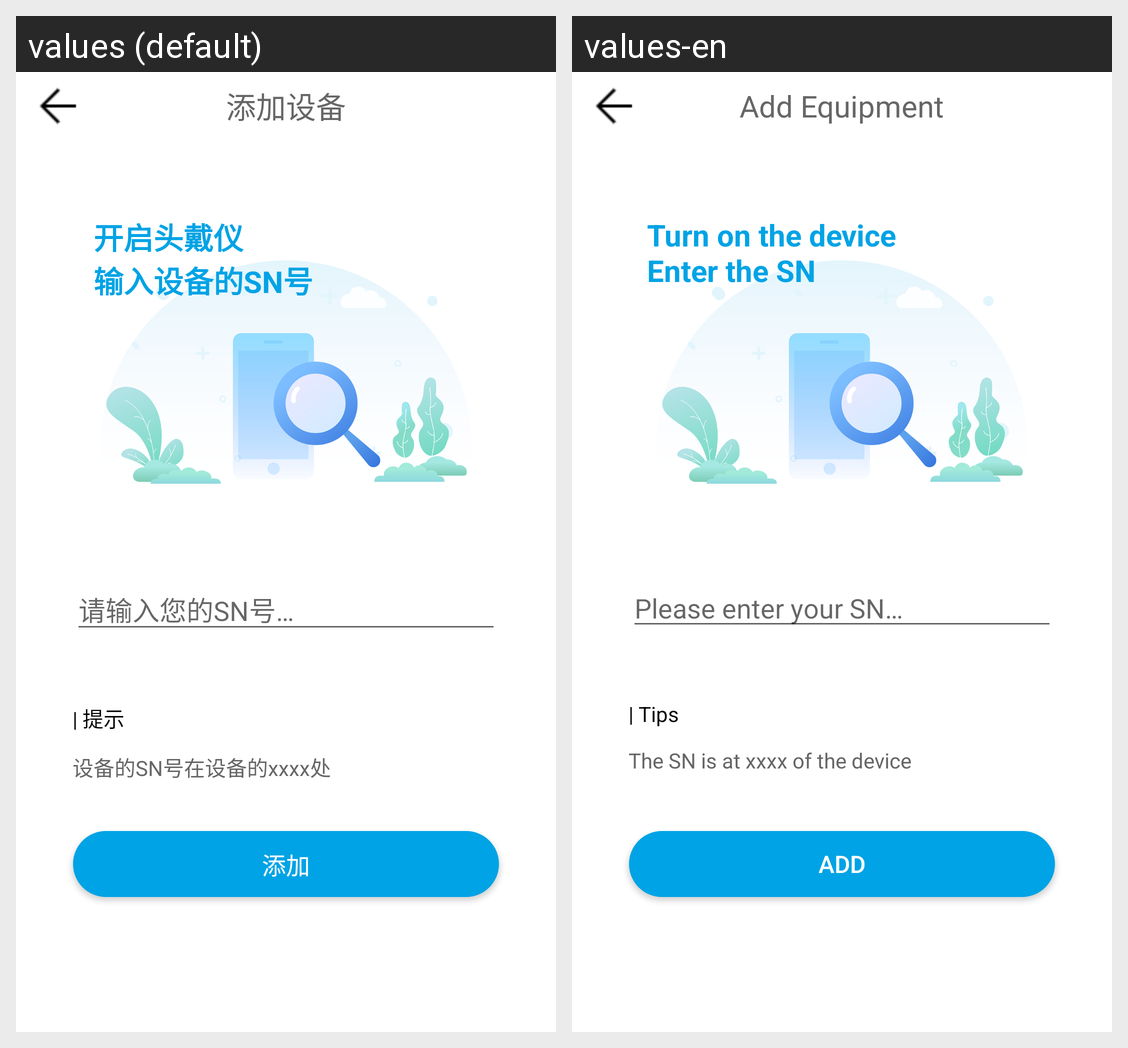

Strings drawn on this Android screen and how each of the app's shown locales translates them:
Android screen res/layout/activity_add_equipment.xml rendered under 2 locales, left to right: values (default), values-en. Device: Nexus 5 (rendered at 1080×1920; each locale shown at half size, 540×960, under a caption strip naming it); theme Theme.HGHD.
Strings drawn on this screen, with the default value and each locale's value (text and hints the layout hard-codes, and strings that could not be matched under every locale, appear in the picture but are not listed):

add_device
  values: 添加设备
  values-en: Add Equipment

tips
  values: 开启头戴仪
      输入设备的SN号
  values-en: Turn on the device
      Enter the SN

tips1_text
  values: 设备的SN号在设备的xxxx处
  values-en: The SN is at xxxx of the device

enter_sn
  values: 请输入您的SN号…
  values-en: Please enter your SN…

tips1
  values: | 提示
  values-en: | Tips

add
  values: 添加
  values-en: Add
